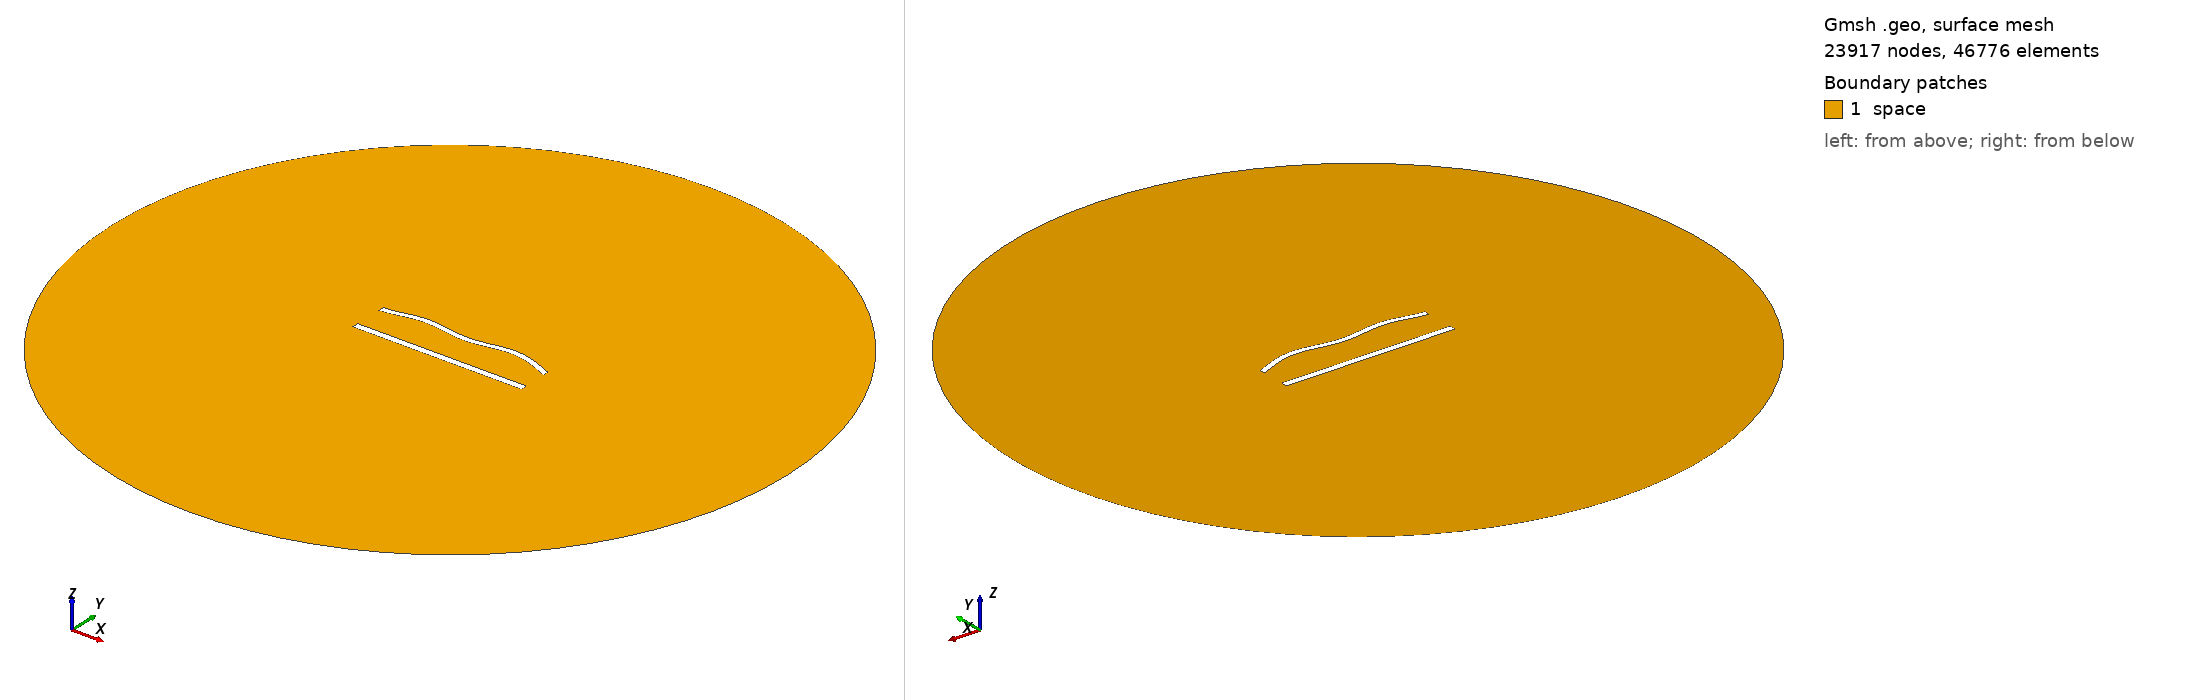

Gmsh geometry script, surface-meshed: 23917 nodes, 46776 surface elements. Boundary patches (legend numbers): 1 space. Left view from above one corner, right view from below the opposite corner. Legend entries are the model's physical surfaces. The drawing asked Gmsh for element sizes between 1% and 20% of the model's largest extent; the script's own settings can give other sizes.

=== 888.geo (drawn) ===
//---------------------------------------
// Geometry kernel
//---------------------------------------

SetFactory("OpenCASCADE");



//---------------------------------------
// Parameters of the geometry
//---------------------------------------

// Overetch of the upper plate
overetch = 0.25;

// Distance between the plates
distance = 20.0;

// Discretization over the x axis (for the deformation)
nx = 50; 

// Length of the plate
L = 100 - overetch; 

// Number of modes
n = 4; 

// 1st mode coefficient
coeff(1) = 1.5;
beta(1) = 0.596864 * 3.1415926535 / L;

// 2nd mode coefficient
coeff(2) = 1.5;
beta(2) = 1.49418 * 3.1415926535 / L;

// 3rd mode coefficient
coeff(3) = 0.0;
beta(3) = 2.50025 * 3.1415926535 / L;

// 4th mode coefficient
coeff(4) = 1.5;
beta(4) = 3.49999 * 3.1415926535 / L;



//---------------------------------------
// Upper plate (deformed rectangle)
//---------------------------------------

// Coordiantes of the upper plate
xmin = -50;
xmax = 50 - overetch;

// Height of the upper plate
yheight = 4 - 2 * overetch;

// Indexes of the points
UpperID[] = {};
LowerID[] = {};
LeftID[] = {};
RightID[] = {};

// Point index
p = 1;

// Horizontal edges
For i In {1:nx}
    x = xmin + (i-1)*(xmax - xmin)/(nx-1);

    y_bottom = distance / 2 + overetch;
    For j In {1:n}
        C = (Cosh(beta(j)*L) + Cos(beta(j)*L)) / (Sinh(beta(j)*L) + Sin(beta(j)*L));
        y_bottom  = y_bottom + coeff(j) * (Cosh(beta(j)*(x+50)) - Cos(beta(j)*(x+50)) - C * (Sinh(beta(j)*(x+50)) - Sin(beta(j)*(x+50))));
    EndFor

    y_top = y_bottom + yheight;

    Point(p) = {x, y_top, 0, 1.0};
    UpperID[i] = p;
    p = p + 1;

    Point(p) = {x, y_bottom, 0, 1.0};
    LowerID[i] = p;
    p = p + 1;
EndFor

// Create point lists
UpperPts[] = {}; LowerPts[] = {};
For i In {1:nx}
  UpperPts[] += {UpperID[i]};
  LowerPts[] += {LowerID[i]};
EndFor

// Build splines
Spline(1) = {UpperPts[]};
Spline(2) = {LowerPts[]};
Line(3) = {LowerPts[nx-1], UpperPts[nx-1]};
Line(4) = {LowerPts[0], UpperPts[0]};

// Build the plane surface
Curve Loop(1) = {2, 3, -1, -4};
Plane Surface(1) = {1};



//---------------------------------------
// Lower plate (rectangle)
//---------------------------------------

// Vertices
Point(1001) = {-50, -distance/2, 0, 1.0};
Point(1002) = { 50, -distance/2, 0, 1.0};
Point(1003) = { 50,  -distance/2 + 4, 0, 1.0};
Point(1004) = {-50,  -distance/2 + 4, 0, 1.0};

// Edges
Line(5) = {1001, 1002};
Line(6) = {1002, 1003};
Line(7) = {1003, 1004};
Line(8) = {1004, 1001};

// Plane surface
Line Loop(2) = {5, 6, 7, 8};
Plane Surface(2) = {2}; 



//---------------------------------------
// Outer (fictious) boundary
//---------------------------------------

// Points
Point(1005) = {0, 0, 0};       // Center
Point(1006) = {200, 0, 0};     // Start point
Point(1007) = {0, 200, 0};     // 90 degrees
Point(1008) = {-200, 0, 0};    // 180 degrees
Point(1009) = {0, -200, 0};    // 270 degrees

// Circle arcs (each needs start, center, end)
Circle(9) = {1006, 1005, 1007};
Circle(10) = {1007, 1005, 1008};
Circle(11) = {1008, 1005, 1009};
Circle(12) = {1009, 1005, 1006};

// Plane surface for the entire domain
Curve Loop(3) = {9, 10, 11, 12};
Surface(3) = {3};

// Subtract the plates from the whole domain to obtain the actual domain where we want to solve the equations
BooleanDifference{ Surface{3}; Delete; }{ Surface{1}; Surface{2}; Delete; }




//---------------------------------------
// Transfinite Lines/Curves
//---------------------------------------

// Set the number of points on the boundaries
r = 6;
d = 0.15;

// Plates
Transfinite Curve {1} = 50*r/4 Using Progression 1;
Transfinite Line {2} = 50*r Using Progression 1;
Transfinite Curve {3, 4} = 2*r Using Progression 1+d;
Transfinite Line {5} = 50*r/4 Using Progression 1;
Transfinite Line {7} = 50*r Using Progression 1;
Transfinite Line {6} = 2*r Using Progression 1-d;
Transfinite Line {8} = 2*r Using Progression 1+d;

// Outer boundary
Transfinite Line {9, 10, 11, 12} = 20 Using Progression 1;



//---------------------------------------
// Physical groups
//---------------------------------------                

// Physical curves (boundaries)
Physical Line("force_segment", 10) = {2};
Physical Line("upper_plate", 11) = {1, 3, 4};
Physical Line("lower_plate", 12) = {5, 6, 7, 8};
Physical Line("boundary", 20) = {9, 10, 11, 12};

// Physical Surfaces
Physical Surface("space", 30) = {3};



//---------------------------------------
// 6. Generate the Mesh
//---------------------------------------

// 2D mesh generation
Mesh 2;
